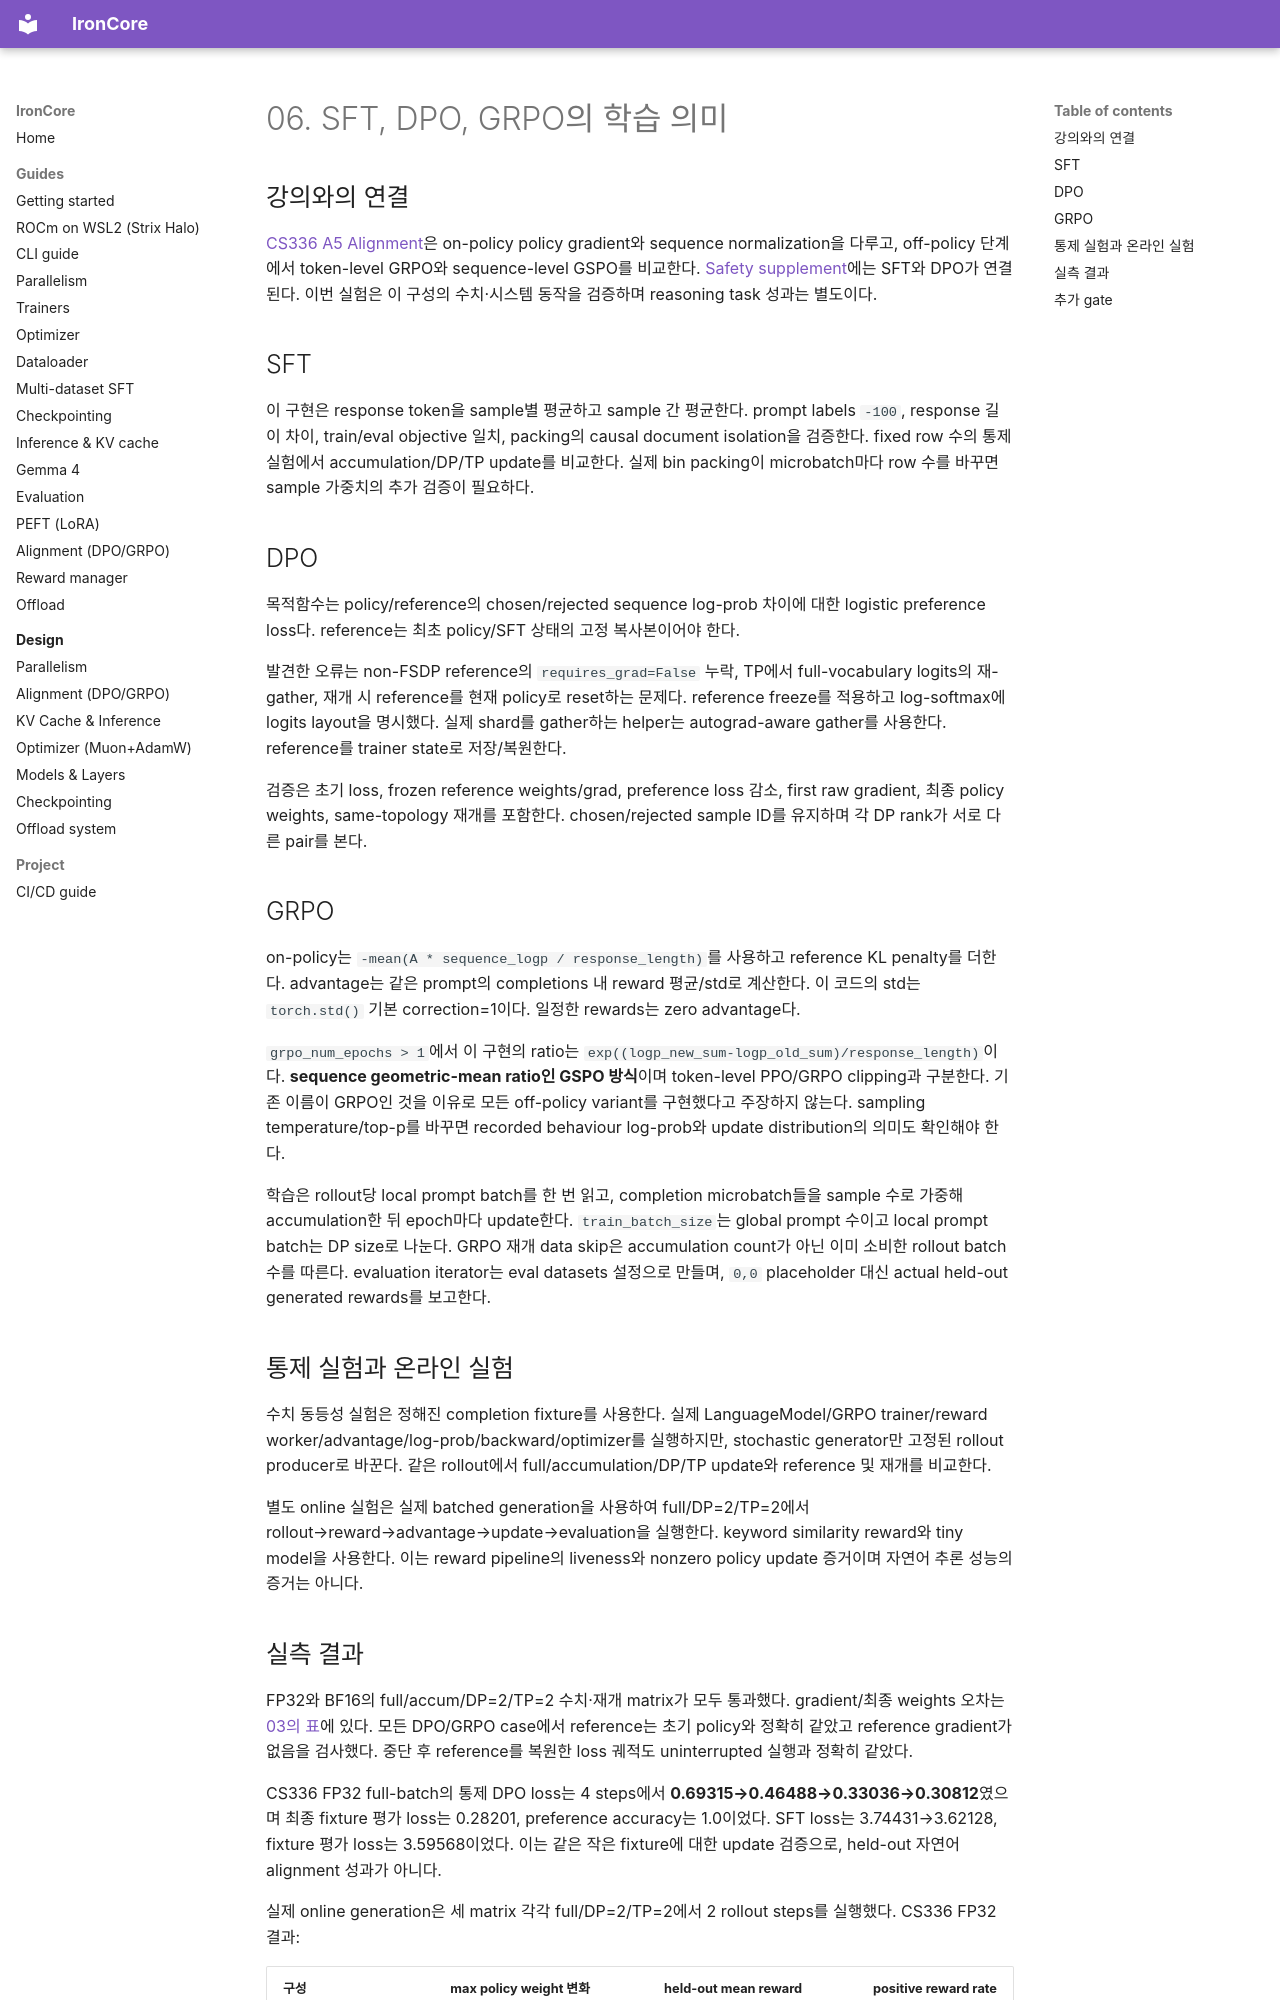

repository: haanjack/ironcore · page: notes/06-alignment/index.html · generator: mkdocs

# 06. SFT, DPO, GRPO의 학습 의미

## 강의와의 연결

[CS336 A5 Alignment](https://github.com/stanford-cs336/assignment5-alignment/blob/main/cs336_spring2026_assignment5_alignment.pdf)은 on-policy policy gradient와 sequence normalization을 다루고, off-policy 단계에서 token-level GRPO와 sequence-level GSPO를 비교한다. [Safety supplement](https://github.com/stanford-cs336/assignment5-alignment/blob/main/cs336_spring2026_assignment5_supplement_safety_rlhf.pdf)에는 SFT와 DPO가 연결된다. 이번 실험은 이 구성의 수치·시스템 동작을 검증하며 reasoning task 성과는 별도이다.

## SFT

이 구현은 response token을 sample별 평균하고 sample 간 평균한다. prompt labels `-100`, response 길이 차이, train/eval objective 일치, packing의 causal document isolation을 검증한다. fixed row 수의 통제 실험에서 accumulation/DP/TP update를 비교한다. 실제 bin packing이 microbatch마다 row 수를 바꾸면 sample 가중치의 추가 검증이 필요하다.

## DPO

목적함수는 policy/reference의 chosen/rejected sequence log-prob 차이에 대한 logistic preference loss다. reference는 최초 policy/SFT 상태의 고정 복사본이어야 한다.

발견한 오류는 non-FSDP reference의 `requires_grad=False` 누락, TP에서 full-vocabulary logits의 재-gather, 재개 시 reference를 현재 policy로 reset하는 문제다. reference freeze를 적용하고 log-softmax에 logits layout을 명시했다. 실제 shard를 gather하는 helper는 autograd-aware gather를 사용한다. reference를 trainer state로 저장/복원한다.

검증은 초기 loss, frozen reference weights/grad, preference loss 감소, first raw gradient, 최종 policy weights, same-topology 재개를 포함한다. chosen/rejected sample ID를 유지하며 각 DP rank가 서로 다른 pair를 본다.

## GRPO

on-policy는 `-mean(A * sequence_logp / response_length)`를 사용하고 reference KL penalty를 더한다. advantage는 같은 prompt의 completions 내 reward 평균/std로 계산한다. 이 코드의 std는 `torch.std()` 기본 correction=1이다. 일정한 rewards는 zero advantage다.

`grpo_num_epochs > 1`에서 이 구현의 ratio는 `exp((logp_new_sum-logp_old_sum)/response_length)`이다. **sequence geometric-mean ratio인 GSPO 방식**이며 token-level PPO/GRPO clipping과 구분한다. 기존 이름이 GRPO인 것을 이유로 모든 off-policy variant를 구현했다고 주장하지 않는다. sampling temperature/top-p를 바꾸면 recorded behaviour log-prob와 update distribution의 의미도 확인해야 한다.

학습은 rollout당 local prompt batch를 한 번 읽고, completion microbatch들을 sample 수로 가중해 accumulation한 뒤 epoch마다 update한다. `train_batch_size`는 global prompt 수이고 local prompt batch는 DP size로 나눈다. GRPO 재개 data skip은 accumulation count가 아닌 이미 소비한 rollout batch 수를 따른다. evaluation iterator는 eval datasets 설정으로 만들며, `0,0` placeholder 대신 actual held-out generated rewards를 보고한다.

## 통제 실험과 온라인 실험

수치 동등성 실험은 정해진 completion fixture를 사용한다. 실제 LanguageModel/GRPO trainer/reward worker/advantage/log-prob/backward/optimizer를 실행하지만, stochastic generator만 고정된 rollout producer로 바꾼다. 같은 rollout에서 full/accumulation/DP/TP update와 reference 및 재개를 비교한다.

별도 online 실험은 실제 batched generation을 사용하여 full/DP=2/TP=2에서 rollout→reward→advantage→update→evaluation을 실행한다. keyword similarity reward와 tiny model을 사용한다. 이는 reward pipeline의 liveness와 nonzero policy update 증거이며 자연어 추론 성능의 증거는 아니다.
